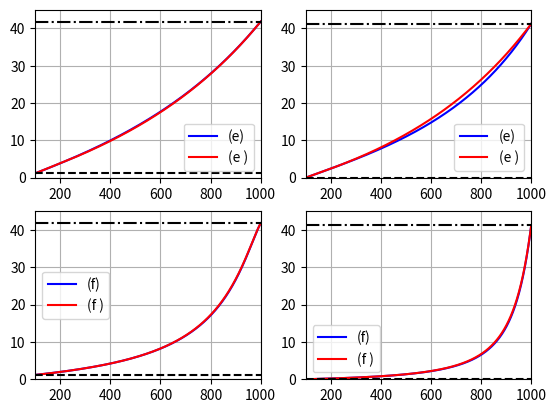

The matplotlib source for this figure:
import matplotlib.pyplot as plt
import numpy as np

lamb = 30

def bohren_battan_formula(n_i, n_m, F):
  e_m = n_m**2
  e_i = n_i**2
  b = 2*e_m/(e_i - e_m)*(e_i/(e_i-e_m)*np.log(e_i/e_m) - 1)
  return np.sqrt(((1-F)*e_m + F*b*e_i)/(1 - F + b*F))

def permice():
    t = 273-273. # celcius
    l = lamb/10. # cm
    sig0 = 18.8496e10
    einf = 3.168
    a = 0.288 + 0.0052*t + 0.00023*t**2
    sig = 1.26*np.exp(-12500.0/(1.9869*(t+273.)))
    ls = 9.990288e-5*np.exp(13200.0/(1.9869*(t+273)))
    # [redacted]
    rl = ls/l
    es = 203.168 + 2.5*t + 0.15*t**2
    denom = 1. + 2*rl**(1-a)*np.sin(a*np.pi/2.) + rl**(2*(1-a))
    ep = einf + (es - einf)*(1 + rl**(1-a)*np.sin(a*np.pi/2))/denom
    epp = (es - einf)*rl**(1-a)*np.cos(a*np.pi/2)/denom + sig*l/sig0
    return np.sqrt(ep + 1.0j*epp)

def permwat():
    t = 273-273. # celcius
    l = np.atleast_1d(lamb/10.) # cm
    sig = 12.5664e8
    sig0 = 18.8496e10
    einf = 5.27137 + 0.0216474*t - 0.00131198*t**2
    a = -16.8129/(t+273) + 0.0609265
    ls = 0.00033836*np.exp(2513.98/(t+273.))
    rl = ls/l
    es = 78.54*(1. - 4.579e-3*(t-25) + 1.19e-5*(t-25)**2 - 2.8e-8*(t-25)**3)
    denom = 1. + 2*rl**(1-a)*np.sin(a*np.pi/2.) + rl**(2*(1-a))
    ep = einf + (es - einf)*(1 + rl**(1-a)*np.sin(a*np.pi/2))/denom
    epp = (es - einf)*rl**(1-a)*np.cos(a*np.pi/2)/denom + sig*l/sig0
    plus = np.zeros_like(15)    
    epp += plus
    return  np.sqrt(ep + 1.0j*epp)


n_ice = permice()
n_wat = permwat()
n_air = np.sqrt(1.0005364)

dens_w = 1000
dens_i = 931
dens_a = 1.292

density = 100
vol = 4/3 * np.pi * (5e-3)**3
mass = density * vol

F_i_s = (density-dens_a)/(dens_i-dens_a)*100
F_a_s = 100-F_i_s

F_w = np.arange(0,100.1,0.1)/100
dens_f = np.linspace(100,1000, len(F_w))
F_i = (dens_f-dens_a+F_w*dens_a-F_w*dens_w)/(dens_i-dens_a)
F_a = 1-F_i-F_w


# type (a)
wat_in_ice = bohren_battan_formula(n_wat, n_ice, F_w/(F_w+F_i))
wat_in_ice_in_air = bohren_battan_formula(wat_in_ice, n_air, (F_w+F_i)/(F_w+F_i+F_a))
wat_in_ice_in_air_p = bohren_battan_formula(n_air, wat_in_ice, (F_a)/(F_w+F_i+F_a))

# type (b)
ice_in_wat = bohren_battan_formula(n_ice, n_wat, F_i/(F_w+F_i))
ice_in_wat_in_air = bohren_battan_formula(ice_in_wat, n_air, (F_w+F_i)/(F_w+F_i+F_a))
ice_in_wat_in_air_p = bohren_battan_formula(n_air, ice_in_wat, (F_a)/(F_w+F_i+F_a))

# type (c)
air_in_ice = bohren_battan_formula(n_air, n_ice, F_a/(F_a+F_i))
air_in_ice_in_wat = bohren_battan_formula(air_in_ice, n_wat, (F_a+F_i)/(F_w+F_i+F_a))
air_in_ice_in_wat_p = bohren_battan_formula(n_wat, air_in_ice, (F_w)/(F_w+F_i+F_a))

# type (d)
ice_in_air = bohren_battan_formula(n_ice, n_air, F_i/(F_i+F_a))
ice_in_air_in_wat = bohren_battan_formula(ice_in_air, n_wat, (F_i+F_a)/(F_i+F_a+F_w))
ice_in_air_in_wat_p = bohren_battan_formula(n_wat, ice_in_air, (F_w)/(F_i+F_a+F_w))

# type (e)
air_in_wat = bohren_battan_formula(n_air, n_wat, F_a/(F_a+F_w))
air_in_wat_in_ice = bohren_battan_formula(air_in_wat, n_ice, (F_a+F_w)/(F_a+F_w+F_i))
air_in_wat_in_ice_p = bohren_battan_formula(n_ice, air_in_wat, (F_i)/(F_a+F_w+F_i))

# type (f)
wat_in_air = bohren_battan_formula(n_wat, n_air, F_w/(F_w+F_a))
wat_in_air_in_ice = bohren_battan_formula(wat_in_air, n_ice, (F_w+F_a)/(F_a+F_w+F_i))
wat_in_air_in_ice_p = bohren_battan_formula(n_ice, wat_in_air, (F_i)/(F_a+F_w+F_i))

perm_drysnow = bohren_battan_formula(n_ice, n_air, F_i_s/100)
perm_drysnow = np.ones_like(dens_f)*perm_drysnow

perm_wat = np.ones_like(dens_f)*n_wat


#graph
plt.figure(dpi=200)

plt.subplot(221)
plt.plot(dens_f, np.real(air_in_wat_in_ice**2), 'b', label='(e)')
plt.plot(dens_f, np.real(air_in_wat_in_ice_p**2), 'r', label='(e )')
plt.grid()
plt.legend()
plt.xlim(100,1000)
plt.ylim(0,45)
plt.plot(dens_f, np.real(perm_drysnow**2), 'k--')
plt.plot(dens_f, np.real(perm_wat**2), 'k-.')
plt.subplot(222)
plt.plot(dens_f, np.imag(air_in_wat_in_ice**2), 'b', label='(e)')
plt.plot(dens_f, np.imag(air_in_wat_in_ice_p**2), 'r', label='(e )')
plt.legend()
plt.xlim(100,1000)
plt.ylim(0,45)
plt.plot(dens_f, np.imag(perm_drysnow**2), 'k--')
plt.plot(dens_f, np.imag(perm_wat**2), 'k-.')
plt.grid()

plt.subplot(223)
plt.plot(dens_f, np.real(wat_in_air_in_ice**2), 'b', label='(f)')
plt.plot(dens_f, np.real(wat_in_air_in_ice_p**2), 'r', label='(f )')
plt.grid()
plt.legend()
plt.xlim(100,1000)
plt.ylim(0,45)
plt.plot(dens_f, np.real(perm_drysnow**2), 'k--')
plt.plot(dens_f, np.real(perm_wat**2), 'k-.')
plt.subplot(224)
plt.plot(dens_f, np.imag(wat_in_air_in_ice**2), 'b', label='(f)')
plt.plot(dens_f, np.imag(wat_in_air_in_ice_p**2), 'r', label='(f )')
plt.legend()
plt.xlim(100,1000)
plt.ylim(0,45)
plt.plot(dens_f, np.imag(perm_drysnow**2), 'k--')
plt.plot(dens_f, np.imag(perm_wat**2), 'k-.')
plt.grid()

#
#plt.plot(dens_f, np.real(ice_in_wat_in_air**2), 'b--', label='(b)')
#plt.plot(dens_f, np.real(air_in_ice_in_wat**2), 'r', label='(c)')
#plt.plot(dens_f, np.real(ice_in_air_in_wat**2), 'r--', label='(d)')
#plt.plot(dens_f, np.real(air_in_wat_in_ice**2), 'r-.', label='(e)')
#plt.plot(dens_f, np.real(wat_in_air_in_ice**2), 'b-.',label='(f)')
#
#plt.plot(dens_f, np.real(wat_in_ice_in_air_p**2),'r', alpha=0.5, label='(a2)')
#plt.plot(dens_f, np.real(ice_in_wat_in_air_p**2),'r--', alpha=0.5, label='(b2)')
#plt.plot(dens_f, np.real(air_in_ice_in_wat_p**2), label='(c2)')
#plt.plot(dens_f, np.real(ice_in_air_in_wat_p**2), label='(d2)')
#plt.plot(dens_f, np.real(air_in_wat_in_ice_p**2), label='(e2)')
#plt.plot(dens_f, np.real(wat_in_air_in_ice_p**2), label='(f2)')


#plt.title('Partie rééle de la permittivité')
#
#plt.subplot(212)
#plt.plot(dens_f, np.imag(wat_in_ice_in_air**2), label='(a)')
#plt.plot(dens_f, np.imag(ice_in_wat_in_air**2), label='(b)')
#plt.plot(dens_f, np.imag(air_in_ice_in_wat**2), label='(c)')
#plt.plot(dens_f, np.imag(ice_in_air_in_wat**2), label='(d)')
#plt.plot(dens_f, np.imag(air_in_wat_in_ice**2), label='(e)')
#plt.plot(dens_f, np.imag(wat_in_air_in_ice**2), label='(f)')
#plt.xlim(100,1000)
#plt.ylim(0,45)
#plt.plot(dens_f, np.imag(perm_drysnow**2), 'k--')
#plt.plot(dens_f, np.imag(perm_wat**2), 'k--')
#plt.grid()
##plt.title('Partie imaginaire de la permittivité')
